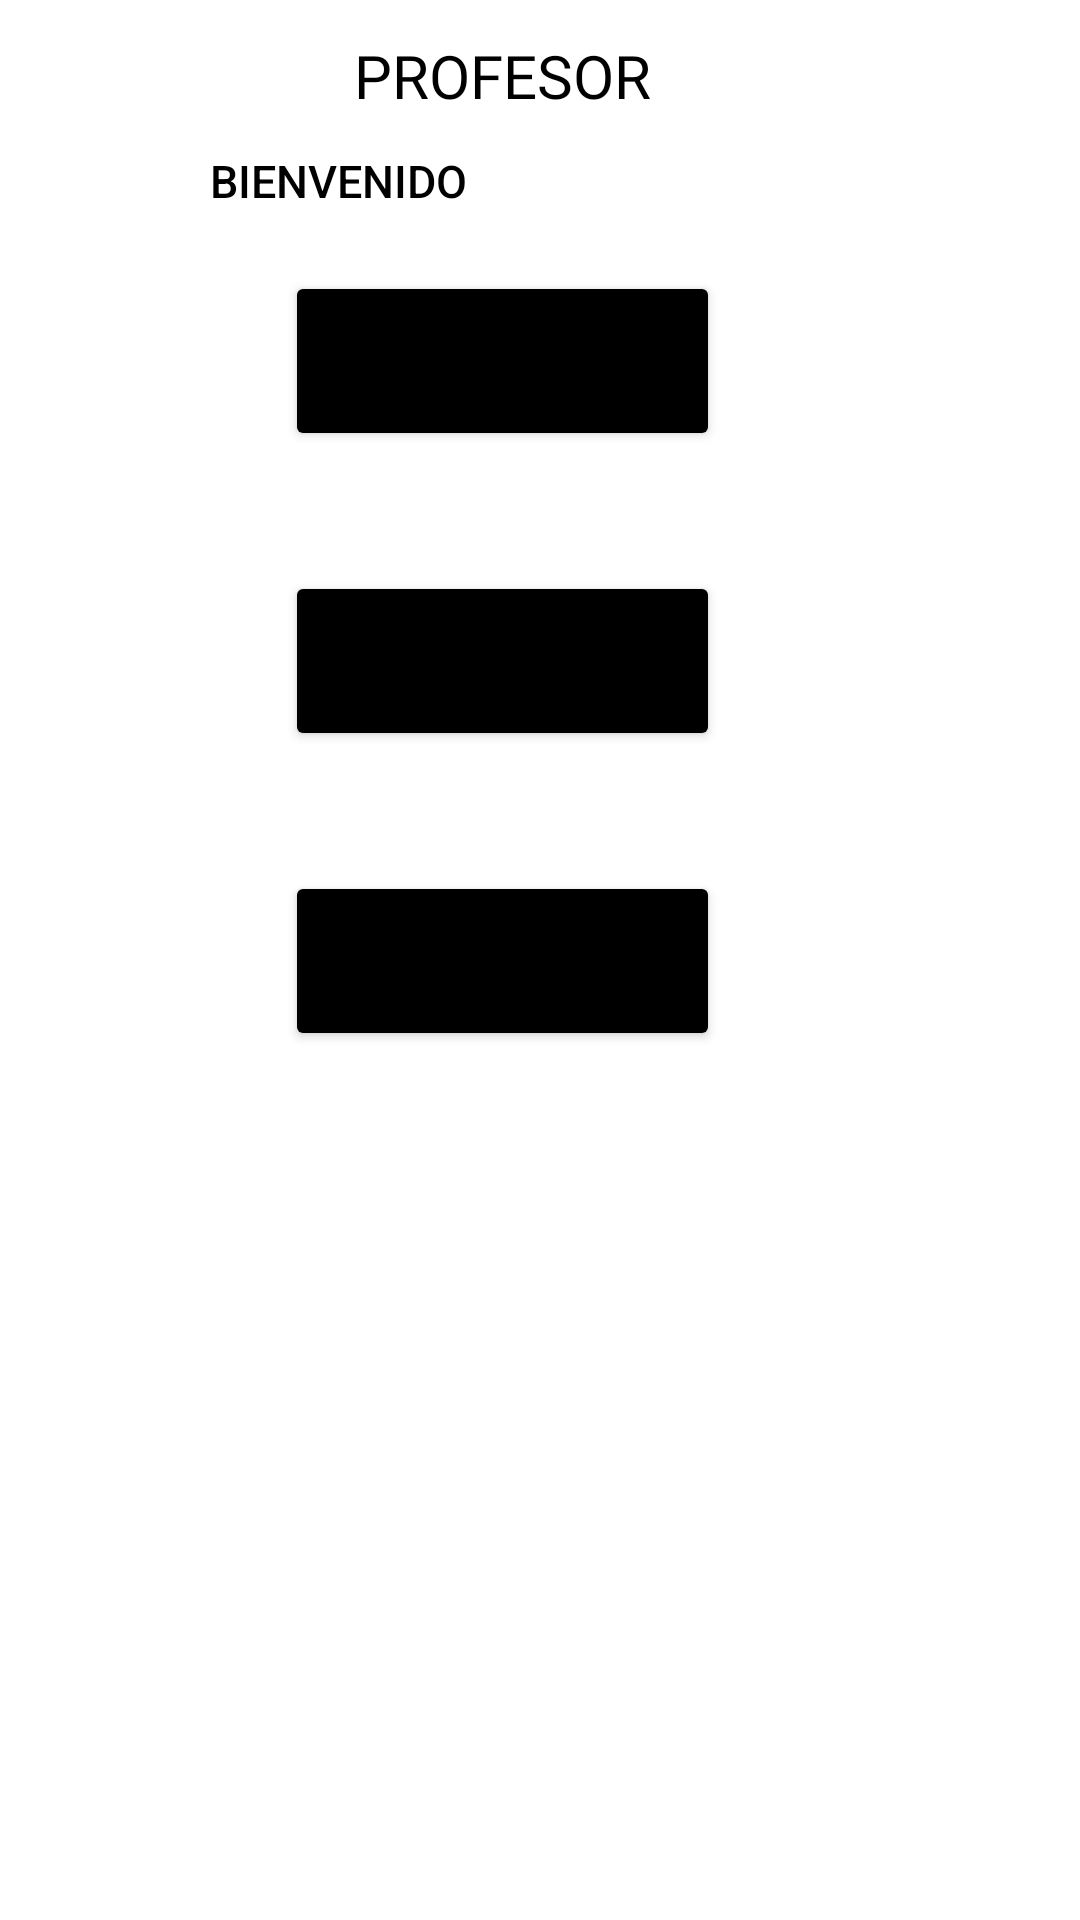

Layout XML and referenced resources for this Android screen:
<!-- AndroidManifest.xml: application theme Theme.Asistelo -->
<!-- res/layout/activity_teacher_home.xml -->
<?xml version="1.0" encoding="utf-8"?>
<androidx.constraintlayout.widget.ConstraintLayout xmlns:android="http://schemas.android.com/apk/res/android"
    xmlns:app="http://schemas.android.com/apk/res-auto"
    xmlns:tools="http://schemas.android.com/tools"
    android:layout_width="match_parent"
    android:layout_height="match_parent"
    tools:context=".screens.TeacherHome">

    <androidx.constraintlayout.widget.Guideline
        android:id="@+id/guideline8"
        android:layout_width="wrap_content"
        android:layout_height="wrap_content"
        android:orientation="vertical"
        app:layout_constraintGuide_begin="50dp" />

    <androidx.constraintlayout.widget.Guideline
        android:id="@+id/guideline9"
        android:layout_width="wrap_content"
        android:layout_height="wrap_content"
        android:orientation="vertical"
        app:layout_constraintGuide_end="75dp" />

    <androidx.constraintlayout.widget.Guideline
        android:id="@+id/guideline10"
        android:layout_width="wrap_content"
        android:layout_height="wrap_content"
        android:orientation="horizontal"
        app:layout_constraintGuide_begin="50dp" />

    <TextView
        android:id="@+id/textView"
        android:layout_width="wrap_content"
        android:layout_height="wrap_content"
        android:layout_marginStart="20dp"
        android:fontFamily="sans-serif-medium"
        android:text="BIENVENIDO"
        android:textColor="#000000"
        android:textSize="15sp"
        app:layout_constraintStart_toStartOf="@+id/guideline8"
        app:layout_constraintTop_toTopOf="@+id/guideline10" />

    <TextView
        android:id="@+id/teacherNameTextView"
        android:layout_width="0dp"
        android:layout_height="wrap_content"
        android:layout_marginStart="6dp"
        android:textColor="#000000"
        android:textSize="15sp"
        app:layout_constraintBottom_toBottomOf="@+id/textView"
        app:layout_constraintEnd_toStartOf="@+id/guideline9"
        app:layout_constraintStart_toEndOf="@+id/textView"
        app:layout_constraintTop_toTopOf="@+id/guideline10" />

    <TextView
        android:id="@+id/textView3"
        android:layout_width="wrap_content"
        android:layout_height="wrap_content"
        android:fontFamily="@font/alike"
        android:text="PROFESOR"
        android:textColor="#000000"
        android:textSize="20sp"
        app:layout_constraintBottom_toTopOf="@+id/guideline10"
        app:layout_constraintEnd_toStartOf="@+id/guideline9"
        app:layout_constraintStart_toStartOf="@+id/guideline8"
        app:layout_constraintTop_toTopOf="parent" />

    <Button
        android:id="@+id/addAbsenceButtonActivity"
        android:layout_width="145dp"
        android:layout_height="60dp"
        android:layout_marginTop="20dp"
        android:backgroundTint="#000000"
        android:fontFamily="sans-serif-black"
        android:text="PONER FALTA"
        android:textSize="16sp"
        app:layout_constraintEnd_toStartOf="@+id/guideline9"
        app:layout_constraintStart_toStartOf="@+id/guideline8"
        app:layout_constraintTop_toBottomOf="@+id/teacherNameTextView" />

    <Button
        android:id="@+id/addAbsencesActivityButton"
        android:layout_width="145dp"
        android:layout_height="60dp"
        android:layout_marginTop="40dp"
        android:backgroundTint="#000000"
        android:fontFamily="sans-serif-black"
        android:text="PASAR LISTA"
        android:textSize="16sp"
        app:layout_constraintEnd_toStartOf="@+id/guideline9"
        app:layout_constraintStart_toStartOf="@+id/guideline8"
        app:layout_constraintTop_toBottomOf="@+id/addAbsenceButtonActivity" />

    <Button
        android:id="@+id/viewAndDeleteAbsencesButton"
        android:layout_width="145dp"
        android:layout_height="60dp"
        android:layout_marginTop="40dp"
        android:backgroundTint="#000000"
        android:fontFamily="sans-serif-black"
        android:text="VER FALTAS"
        android:textSize="16sp"
        app:layout_constraintEnd_toStartOf="@+id/guideline9"
        app:layout_constraintStart_toStartOf="@+id/guideline8"
        app:layout_constraintTop_toBottomOf="@+id/addAbsencesActivityButton" />

</androidx.constraintlayout.widget.ConstraintLayout>
<!-- resources referenced by this layout -->
<resources>
  <style name="Theme.Asistelo" parent="Theme.MaterialComponents.DayNight.DarkActionBar">
          
          <item name="colorPrimary">@color/purple_500</item>
          <item name="colorPrimaryVariant">@color/purple_700</item>
          <item name="colorOnPrimary">@color/white</item>
          
          <item name="colorSecondary">@color/teal_200</item>
          <item name="colorSecondaryVariant">@color/teal_700</item>
          <item name="colorOnSecondary">@color/black</item>
          
          <item name="android:statusBarColor">?attr/colorPrimaryVariant</item>
          
      </style>
  <!-- not gathered from this repository: default colours our renderer supplied (Android Studio template values) -->
  <color name="purple_500">#FF6200EE</color>
  <color name="purple_700">#FF3700B3</color>
  <color name="teal_200">#FF03DAC5</color>
  <color name="teal_700">#FF018786</color>
  <color name="black">#FF000000</color>
  <color name="white">#FFFFFFFF</color>
</resources>
